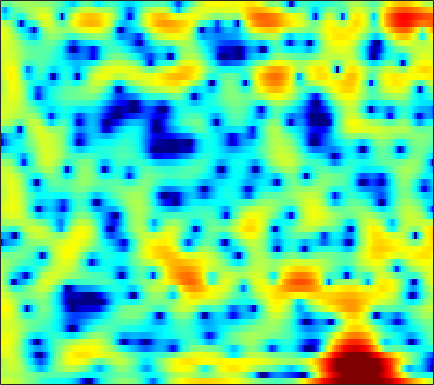

Data behind this chart, as committed beside it:
2.8103, 2.8661, 2.9117, 2.9067, 2.8591, 2.7434, 2.5644, 2.3888, 2.0961, 1.7399, 1.3308, 0.99128, 0.50267, -0.02491, -0.44663, -1.0182, -1.5988, -2.0305, -2.5891, -3.1055, -3.5455, -3.8104, -4.078, -4.2661
1.558, 1.704, 1.846, 1.922, 1.937, 1.897, 1.79, 1.668, 1.456, 1.191, 0.8777, 0.6192, 0.2513, -0.1257, -0.4059, -0.7621, -1.088, -1.303, -1.542, -1.718, -1.833, -1.882, -1.906, -1.893
1.39, 1.827, 2.289, 2.602, 2.734, 2.769, 2.644, 2.447, 2.047, 1.483, 0.7491, 0.08468, -0.9621, -2.193, -3.24, -4.779, -6.405, -7.515, -8.423, -8.226, -7.083, -5.951, -4.415, -3.01
0.8431, 1.677, 2.472, 2.95, 3.123, 3.115, 2.858, 2.51, 1.842, 0.947, -0.1911, -1.199, -2.747, -4.515, -5.972, -8.042, -10.1, -11.42, -12.36, -11.92, -10.3, -8.711, -6.504, -4.417
3.401, 3.588, 3.724, 3.7, 3.564, 3.208, 2.648, 2.091, 1.157, -0.001127, -1.417, -2.646, -4.537, -6.777, -8.762, -11.99, -16.32, -20.84, -24.16, -17.87, -13.2, -10.59, -7.753, -5.39
4.201, 4.224, 4.141, 3.907, 3.627, 3.11, 2.416, 1.782, 0.7725, -0.4104, -1.752, -2.836, -4.352, -5.884, -6.969, -8.217, -9.079, -9.403, -9.354, -8.788, -7.844, -6.968, -5.674, -4.335
4.586, 4.687, 4.673, 4.486, 4.231, 3.735, 3.046, 2.393, 1.333, 0.03971, -1.529, -2.917, -5.143, -7.948, -10.66, -15.84, -24.46, -21.76, -14.89, -11.01, -8.43, -6.955, -5.371, -4.093
3.918, 4.135, 4.274, 4.241, 4.106, 3.78, 3.29, 2.817, 2.049, 1.126, 0.04998, -0.8461, -2.132, -3.463, -4.431, -5.534, -6.219, -6.382, -6.177, -5.666, -5.056, -4.616, -4.117, -3.759
2.933, 3.208, 3.431, 3.496, 3.446, 3.258, 2.944, 2.636, 2.142, 1.574, 0.9582, 0.4821, -0.152, -0.7589, -1.177, -1.665, -2.069, -2.315, -2.57, -2.779, -2.978, -3.142, -3.412, -3.791
2.929, 3.189, 3.376, 3.391, 3.295, 3.036, 2.652, 2.293, 1.746, 1.158, 0.5769, 0.167, -0.3142, -0.7002, -0.9206, -1.148, -1.324, -1.442, -1.607, -1.817, -2.096, -2.366, -2.818, -3.404
4.131, 4.305, 4.346, 4.167, 3.889, 3.326, 2.537, 1.797, 0.6348, -0.677, -2.004, -2.866, -3.572, -3.624, -3.307, -2.671, -2.028, -1.631, -1.265, -1.108, -1.162, -1.345, -1.778, -2.414
5.148, 5.221, 5.12, 4.782, 4.362, 3.562, 2.441, 1.354, -0.5302, -3.144, -7.048, -11.8, -25.59, -12.65, -8.175, -4.798, -2.744, -1.723, -0.8629, -0.4397, -0.3765, -0.552, -1.049, -1.827
4.38, 4.379, 4.205, 3.845, 3.461, 2.805, 1.992, 1.289, 0.2404, -0.8725, -1.915, -2.532, -2.937, -2.784, -2.38, -1.681, -0.9923, -0.5714, -0.2125, -0.1081, -0.2888, -0.605, -1.29, -2.287
3.492, 3.304, 2.893, 2.349, 1.893, 1.278, 0.7045, 0.3197, -0.08515, -0.3577, -0.4936, -0.5063, -0.3894, -0.1633, 0.06109, 0.3994, 0.7136, 0.8916, 1.016, 0.9605, 0.6611, 0.2748, -0.5058, -1.606
3.334, 2.633, 1.401, -0.08511, -1.26, -2.684, -3.552, -3.731, -3.469, -2.936, -2.32, -1.834, -1.107, -0.3356, 0.2642, 1.052, 1.756, 2.192, 2.612, 2.813, 2.773, 2.557, 2.006, 1.149
2.913, 1.65, -0.6443, -3.944, -7.511, -15.87, -24.91, -14.86, -10.58, -8.984, -8.409, -8.034, -7.024, -5.172, -3.549, -1.492, 0.2359, 1.304, 2.412, 3.185, 3.66, 3.824, 3.807, 3.501
2.386, 1.416, -0.162, -1.987, -3.438, -5.259, -6.695, -7.532, -8.666, -10.37, -13.29, -16.85, -18.38, -11.97, -8.368, -4.999, -2.616, -1.235, 0.2133, 1.31, 2.119, 2.572, 2.997, 3.22
2.146, 1.589, 0.7595, -0.1514, -0.8545, -1.795, -2.704, -3.369, -4.234, -5.014, -5.674, -5.973, -5.979, -5.534, -4.968, -4.112, -3.238, -2.612, -1.824, -1.028, -0.26, 0.3136, 1.039, 1.714
1.685, 1.382, 0.9646, 0.5362, 0.2117, -0.2282, -0.6685, -0.989, -1.396, -1.796, -2.181, -2.439, -2.77, -3.12, -3.432, -3.911, -4.458, -4.894, -5.3, -5.196, -4.316, -3.269, -1.706, -0.2106
-0.2057, -0.3045, -0.3746, -0.3964, -0.3997, -0.3895, -0.3926, -0.4059, -0.4438, -0.5387, -0.6874, -0.8763, -1.265, -1.863, -2.517, -3.765, -5.716, -7.941, -13.15, -36.78, -13.37, -8.106, -3.933, -1.184
-5.844, -5.487, -4.858, -4.236, -3.814, -3.306, -2.816, -2.452, -1.977, -1.515, -1.126, -0.9344, -0.8199, -0.9037, -1.111, -1.601, -2.304, -2.884, -3.533, -3.686, -3.086, -2.216, -0.8425, 0.5264
-16.82, -13.07, -10.44, -9.141, -8.708, -8.436, -7.99, -7.269, -5.837, -4.212, -2.757, -1.824, -0.8443, -0.1678, 0.1795, 0.451, 0.5927, 0.6314, 0.6829, 0.7751, 0.9557, 1.135, 1.43, 1.748
-8.785, -8.479, -8.331, -8.985, -10.31, -14.2, -27.85, -20.05, -10.29, -5.674, -2.764, -1.206, 0.3163, 1.366, 1.914, 2.409, 2.695, 2.795, 2.813, 2.731, 2.56, 2.367, 2.044, 1.612
-2.125, -2.152, -2.323, -2.69, -3.06, -3.529, -3.618, -3.207, -2.085, -0.7179, 0.5662, 1.381, 2.199, 2.763, 3.027, 3.213, 3.214, 3.137, 2.912, 2.553, 2.029, 1.524, 0.6232, -0.5886
0.7327, 1.024, 1.292, 1.47, 1.552, 1.649, 1.755, 1.861, 2.023, 2.167, 2.244, 2.229, 2.068, 1.758, 1.444, 0.9413, 0.4072, 0.0347, -0.4081, -0.8273, -1.29, -1.727, -2.543, -3.628
2.175, 2.65, 3.143, 3.489, 3.657, 3.769, 3.761, 3.669, 3.417, 3.005, 2.4, 1.781, 0.7334, -0.638, -1.88, -3.781, -5.676, -6.768, -7.187, -6.701, -6.012, -5.674, -5.575, -5.862
2.72, 3.271, 3.857, 4.262, 4.454, 4.548, 4.455, 4.257, 3.81, 3.132, 2.182, 1.265, -0.2948, -2.351, -4.35, -7.961, -13.69, -20.87, -17.99, -12.11, -9.284, -8.118, -7.352, -7.377
2.174, 2.841, 3.549, 4.048, 4.28, 4.402, 4.303, 4.085, 3.601, 2.887, 1.95, 1.102, -0.2274, -1.743, -2.977, -4.665, -6.144, -6.956, -7.389, -7.234, -6.862, -6.611, -6.489, -6.68
1.288, 2.133, 3.009, 3.61, 3.887, 4.035, 3.942, 3.715, 3.213, 2.494, 1.584, 0.7867, -0.383, -1.615, -2.522, -3.603, -4.437, -4.858, -5.127, -5.125, -4.965, -4.809, -4.689, -4.637
1.189, 2.087, 2.989, 3.579, 3.838, 3.944, 3.792, 3.515, 2.93, 2.105, 1.013, 0.03445, -1.499, -3.26, -4.665, -6.408, -7.524, -7.605, -6.934, -5.846, -4.775, -4.087, -3.368, -2.89
1.944, 2.646, 3.33, 3.745, 3.887, 3.862, 3.597, 3.246, 2.574, 1.658, 0.4727, -0.6347, -2.486, -4.973, -7.531, -12.9, -27.79, -18.96, -10.76, -6.902, -4.553, -3.359, -2.242, -1.571
2.529, 2.943, 3.304, 3.444, 3.403, 3.162, 2.724, 2.275, 1.547, 0.6948, -0.2234, -0.9694, -2.009, -3.133, -3.988, -4.948, -5.363, -5.085, -4.137, -2.902, -1.762, -1.089, -0.4927, -0.2214
2.406, 2.581, 2.647, 2.503, 2.24, 1.681, 0.8805, 0.1417, -0.9687, -2.065, -2.895, -3.2, -3.164, -2.77, -2.358, -1.745, -1.091, -0.5841, 0.1041, 0.7363, 1.251, 1.524, 1.662, 1.515
0.7953, 0.8633, 0.809, 0.5358, 0.1546, -0.648, -1.88, -3.171, -5.602, -9.239, -14.14, -14.29, -9.422, -5.615, -3.572, -1.547, -0.02536, 0.8553, 1.796, 2.491, 2.945, 3.14, 3.2, 2.991
-2.86, -2.68, -2.533, -2.538, -2.671, -3.091, -3.834, -4.652, -6.097, -7.808, -9.099, -8.891, -7.041, -4.645, -3.008, -1.163, 0.3104, 1.206, 2.144, 2.824, 3.271, 3.453, 3.513, 3.37
-8.138, -7.583, -6.759, -5.983, -5.519, -5.086, -4.862, -4.792, -4.739, -4.608, -4.293, -3.846, -3.004, -1.943, -1.093, 0.01287, 1.013, 1.672, 2.39, 2.916, 3.257, 3.389, 3.399, 3.246
-17.66, -14.72, -11.26, -8.887, -7.679, -6.589, -5.898, -5.504, -5.018, -4.438, -3.642, -2.948, -1.901, -0.8342, -0.05452, 0.9101, 1.741, 2.256, 2.791, 3.158, 3.352, 3.398, 3.325, 3.097
-13.14, -11.45, -9.093, -7.472, -6.776, -6.47, -6.759, -7.231, -7.745, -7.335, -5.74, -4.209, -2.212, -0.5125, 0.5383, 1.657, 2.471, 2.899, 3.261, 3.416, 3.396, 3.29, 3.067, 2.751
-2.411, -2.314, -2.178, -2.258, -2.576, -3.547, -5.465, -7.957, -14.36, -18.41, -8.659, -4.848, -1.584, 0.5668, 1.699, 2.709, 3.275, 3.453, 3.409, 3.074, 2.539, 2.055, 1.418, 0.9396
2.321, 2.26, 2.081, 1.77, 1.413, 0.7557, -0.09134, -0.7519, -1.413, -1.458, -0.7935, -0.04356, 0.9915, 1.837, 2.273, 2.554, 2.49, 2.19, 1.43, 0.1971, -1.573, -3.238, -5.845, -7.49
3.105, 3.138, 3.1, 2.97, 2.808, 2.527, 2.207, 1.963, 1.681, 1.495, 1.381, 1.345, 1.283, 1.161, 0.981, 0.6118, 0.02141, -0.6002, -1.725, -3.267, -5.43, -7.599, -11.57, -14.93
2.894, 3.063, 3.221, 3.276, 3.256, 3.141, 2.94, 2.735, 2.4, 1.992, 1.522, 1.125, 0.5323, -0.1357, -0.6741, -1.44, -2.245, -2.862, -3.689, -4.526, -5.366, -5.973, -6.603, -6.83
2.455, 2.835, 3.244, 3.522, 3.635, 3.646, 3.487, 3.26, 2.81, 2.18, 1.388, 0.6668, -0.4401, -1.697, -2.703, -4.061, -5.226, -5.831, -6.244, -6.261, -6.038, -5.797, -5.393, -4.978
1.535, 2.321, 3.16, 3.761, 4.041, 4.193, 4.09, 3.843, 3.29, 2.485, 1.39, 0.3717, -1.297, -3.407, -5.367, -8.628, -12.61, -14.71, -13.25, -10.31, -8.069, -6.793, -5.545, -4.587
0.1603, 1.509, 2.887, 3.83, 4.276, 4.546, 4.478, 4.21, 3.58, 2.663, 1.453, 0.3696, -1.334, -3.412, -5.258, -8.213, -11.45, -12.94, -12.06, -9.78, -7.891, -6.863, -5.845, -5.052
-0.1028, 1.449, 3.043, 4.123, 4.618, 4.883, 4.716, 4.329, 3.488, 2.309, 0.9245, -0.1845, -1.634, -2.892, -3.717, -4.594, -5.244, -5.591, -5.812, -5.942, -6.108, -6.448, -6.986, -7.578
0.9755, 2.495, 4.012, 4.984, 5.383, 5.48, 5.067, 4.414, 3.064, 1.114, -1.468, -3.72, -6.394, -6.944, -6.094, -4.751, -3.847, -3.509, -3.423, -3.836, -4.869, -6.136, -8.947, -14.46
1.97, 3.127, 4.266, 4.959, 5.19, 5.102, 4.556, 3.818, 2.338, 0.1746, -2.913, -6.093, -11.09, -10.73, -7.856, -5.034, -3.401, -2.692, -2.327, -2.467, -3.087, -3.807, -5.091, -6.419
2.334, 2.94, 3.551, 3.907, 3.981, 3.823, 3.375, 2.852, 1.917, 0.7524, -0.5263, -1.457, -2.411, -2.833, -2.824, -2.548, -2.194, -1.985, -1.886, -1.966, -2.223, -2.493, -2.975, -3.461
2.593, 2.888, 3.147, 3.251, 3.212, 3.019, 2.66, 2.291, 1.698, 1.037, 0.3591, -0.1124, -0.6514, -1.056, -1.254, -1.42, -1.493, -1.529, -1.582, -1.682, -1.841, -2.021, -2.312, -2.683
3.04, 3.165, 3.223, 3.144, 3.009, 2.721, 2.321, 1.958, 1.418, 0.8368, 0.2504, -0.1666, -0.6654, -1.077, -1.308, -1.507, -1.605, -1.623, -1.58, -1.535, -1.533, -1.59, -1.732, -2.008
3.676, 3.678, 3.568, 3.321, 3.052, 2.582, 2.012, 1.535, 0.8422, 0.09479, -0.6625, -1.235, -1.95, -2.544, -2.867, -3.049, -2.933, -2.671, -2.204, -1.7, -1.274, -1.031, -0.8862, -0.9321
4.247, 4.137, 3.83, 3.363, 2.894, 2.145, 1.266, 0.543, -0.4817, -1.526, -2.616, -3.483, -4.804, -6.306, -7.402, -8.141, -7.233, -5.83, -3.865, -2.21, -0.967, -0.3031, 0.2511, 0.4961
4.306, 4.029, 3.481, 2.737, 2.04, 0.8874, -0.5521, -1.807, -3.536, -4.942, -5.859, -6.358, -7.34, -9.42, -12.5, -19.6, -13.07, -8.061, -3.992, -1.387, 0.2945, 1.086, 1.736, 1.951
3.102, 2.475, 1.732, 1.029, 0.4284, -0.7421, -2.675, -4.936, -9.924, -20.42, -13.32, -8.962, -6.013, -4.583, -3.913, -3.077, -1.813, -0.6488, 0.8716, 2.143, 3.001, 3.384, 3.466, 3.081
-2.668, -5.086, -6.105, -4.413, -3.184, -2.346, -2.423, -2.981, -4.075, -4.716, -4.107, -3.067, -1.524, -0.1834, 0.6637, 1.615, 2.434, 2.967, 3.606, 4.038, 4.216, 4.156, 3.696, 2.776
-5.16, -8.048, -8.987, -6.243, -4.361, -2.622, -1.61, -1.162, -0.7805, -0.4788, -0.09527, 0.2429, 0.7646, 1.285, 1.637, 2.064, 2.391, 2.582, 2.753, 2.81, 2.731, 2.521, 2.075, 1.359
-0.3972, -0.9273, -1.24, -1.131, -0.8471, -0.3769, 0.06365, 0.3423, 0.6442, 0.8656, 1.028, 1.131, 1.21, 1.227, 1.198, 1.106, 0.9758, 0.8724, 0.7145, 0.601, 0.5145, 0.4456, 0.3321, 0.09904
